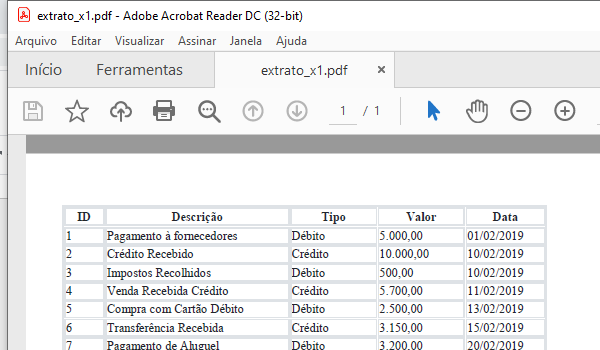
Task: Template com as definições pré estabelecidas para uso com as aplicações bancárias.
Workflow: PDF_Open

Step 1: Attach Window 'acrord32.exe extrato_x1...' on the element in window 'extrato_x1.pdf - Adobe Acrobat Reader DC (32-bit)' (acrord32.exe)
